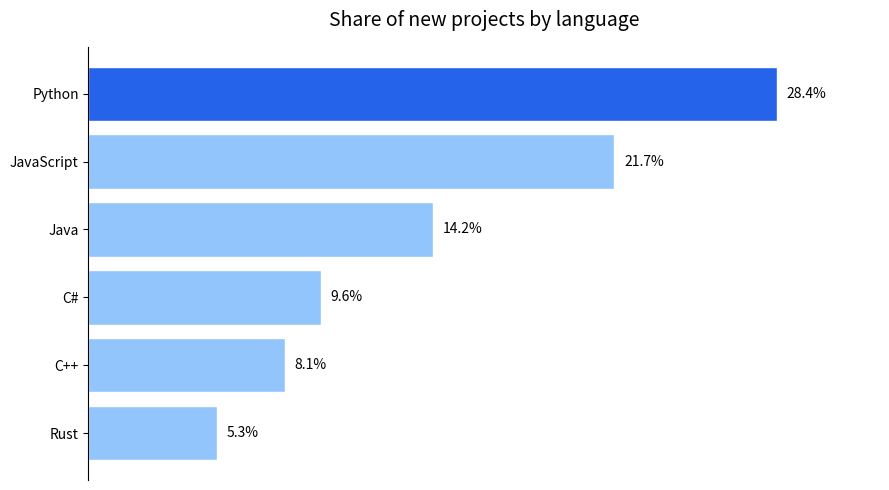

This figure's Python source:
# matplotlib: bar charts, colour used with a purpose, and less chart junk.
import numpy as np
import matplotlib.pyplot as plt

languages = ["Python", "JavaScript", "Java", "C#", "C++", "Rust"]
share = np.array([28.4, 21.7, 14.2, 9.6, 8.1, 5.3])

# One highlight colour for the leader, one quiet colour for everything else.
colours = ["#2563eb" if value == share.max() else "#93c5fd" for value in share]

plt.figure(figsize=(9, 5))
bars = plt.barh(languages, share, color=colours, edgecolor="white")

# Write each value at the end of its bar - easier to read than an axis.
for bar, value in zip(bars, share):
    plt.text(value + 0.4, bar.get_y() + bar.get_height() / 2,
             f"{value}%", va="center", fontsize=10)

plt.title("Share of new projects by language", fontsize=14, pad=15)
plt.xlim(0, share.max() * 1.15)
plt.gca().invert_yaxis()          # biggest bar at the top

# Strip the chart junk: no box, and no axis now every bar is labelled.
for side in ("top", "right", "bottom"):
    plt.gca().spines[side].set_visible(False)
plt.gca().xaxis.set_visible(False)

plt.tight_layout()
plt.show()
